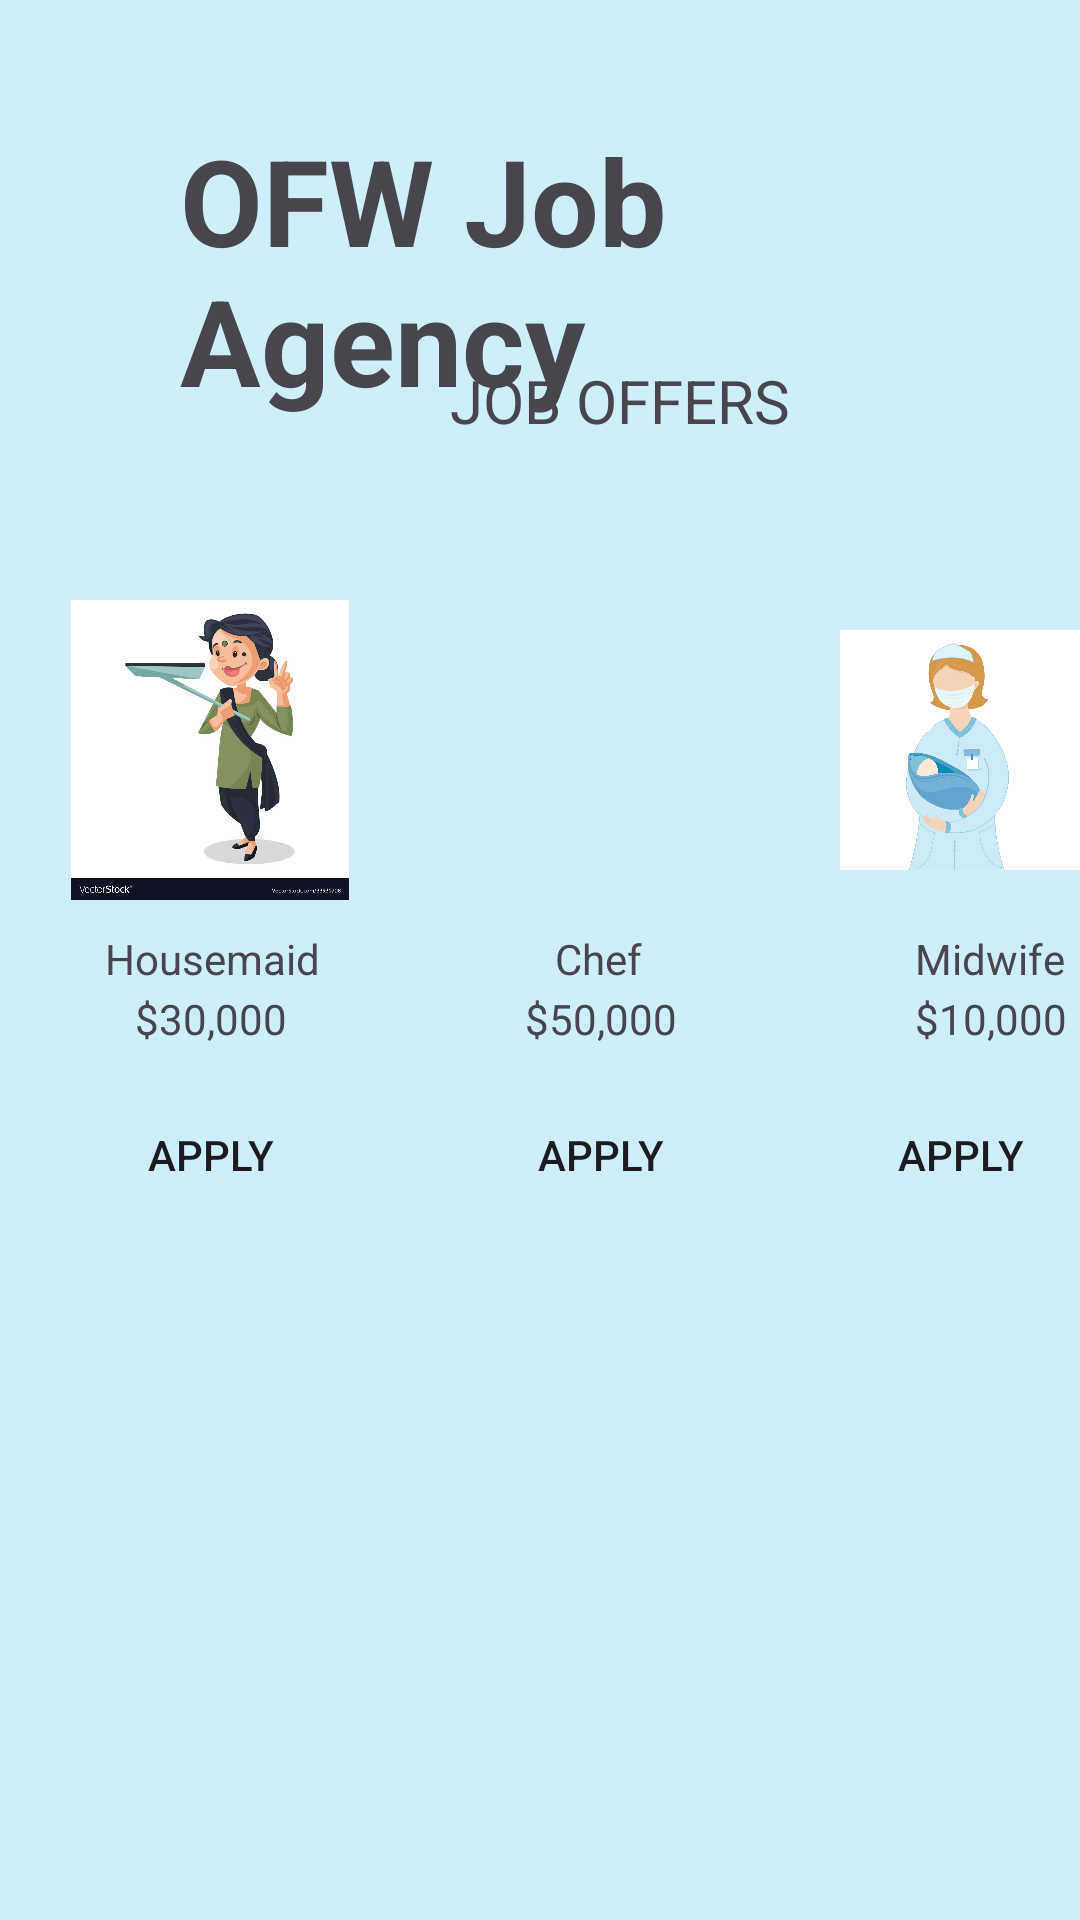

Layout XML and referenced resources for this Android screen:
<!-- AndroidManifest.xml: application theme Theme.OFWJobAgency -->
<!-- res/layout/activity_job_offers.xml -->
<?xml version="1.0" encoding="utf-8"?>
<RelativeLayout xmlns:android="http://schemas.android.com/apk/res/android"
    xmlns:tools="http://schemas.android.com/tools"
    android:layout_width="match_parent"
    android:layout_height="match_parent"
    android:id="@+id/jobOffers"
    android:background="#5C75E1EF">

    <TextView
        android:layout_width="wrap_content"
        android:layout_height="wrap_content"
        android:text="OFW Job Agency"
        android:textSize="40sp"
        android:textStyle="bold"
        android:layout_marginTop="40dp"
        android:layout_marginStart="60dp"/>

    <TextView
        android:layout_width="wrap_content"
        android:layout_height="wrap_content"
        android:text="JOB OFFERS"
        android:textSize="20sp"
        android:layout_marginTop="120dp"
        android:layout_marginStart="150dp"/>

    <ImageView
        android:layout_width="100dp"
        android:layout_height="100dp"
        android:layout_marginTop="200dp"
        android:layout_marginStart="20dp"
        android:src="@drawable/housemaid"/>

    <TextView
        android:layout_width="wrap_content"
        android:layout_height="wrap_content"
        android:text="Housemaid"
        android:layout_marginTop="310dp"
        android:layout_marginStart="35dp"/>

    <TextView
        android:layout_width="wrap_content"
        android:layout_height="wrap_content"
        android:text="$30,000"
        android:layout_marginTop="330dp"
        android:layout_marginStart="45dp"/>

    <Button
        android:id="@+id/btnApply"
        android:layout_width="100dp"
        android:layout_height="50dp"
        android:layout_marginStart="20dp"
        android:layout_marginTop="360dp"
        android:background="@drawable/rounded_button"
        android:text="APPLY" />

    <ImageView
        android:layout_width="100dp"
        android:layout_height="100dp"
        android:layout_marginTop="200dp"
        android:layout_marginStart="150dp"
        android:src="@drawable/chef"/>

    <TextView
        android:layout_width="wrap_content"
        android:layout_height="wrap_content"
        android:text="Chef"
        android:layout_marginTop="310dp"
        android:layout_marginStart="185dp"/>

    <TextView
        android:layout_width="wrap_content"
        android:layout_height="wrap_content"
        android:text="$50,000"
        android:layout_marginTop="330dp"
        android:layout_marginStart="175dp"/>

    <Button
        android:id="@+id/btnApplyChef"
        android:layout_width="100dp"
        android:layout_height="50dp"
        android:layout_marginStart="150dp"
        android:layout_marginTop="360dp"
        android:background="@drawable/rounded_button"
        android:text="APPLY" />

    <ImageView
        android:layout_width="100dp"
        android:layout_height="100dp"
        android:layout_marginTop="200dp"
        android:layout_marginStart="280dp"
        android:src="@drawable/midwife"/>

    <TextView
        android:layout_width="wrap_content"
        android:layout_height="wrap_content"
        android:text="Midwife"
        android:layout_marginTop="310dp"
        android:layout_marginStart="305dp"/>

    <TextView
        android:layout_width="wrap_content"
        android:layout_height="wrap_content"
        android:text="$10,000"
        android:layout_marginTop="330dp"
        android:layout_marginStart="305dp"/>

    <Button
        android:id="@+id/btnApplyMidWife"
        android:layout_width="100dp"
        android:layout_height="50dp"
        android:layout_marginStart="280dp"
        android:layout_marginTop="360dp"
        android:background="@drawable/rounded_button"
        android:text="APPLY" />

</RelativeLayout>
<!-- resources referenced by this layout -->
<resources>
  <!-- drawable housemaid: jpg bitmap (drawable, 104671 bytes) -->
  <!-- drawable midwife: jpg bitmap (drawable, 122411 bytes) -->
  <style name="Theme.OFWJobAgency" parent="Base.Theme.OFWJobAgency" />
  <style name="Base.Theme.OFWJobAgency" parent="Theme.Material3.DayNight.NoActionBar">
          
          
      </style>
</resources>
